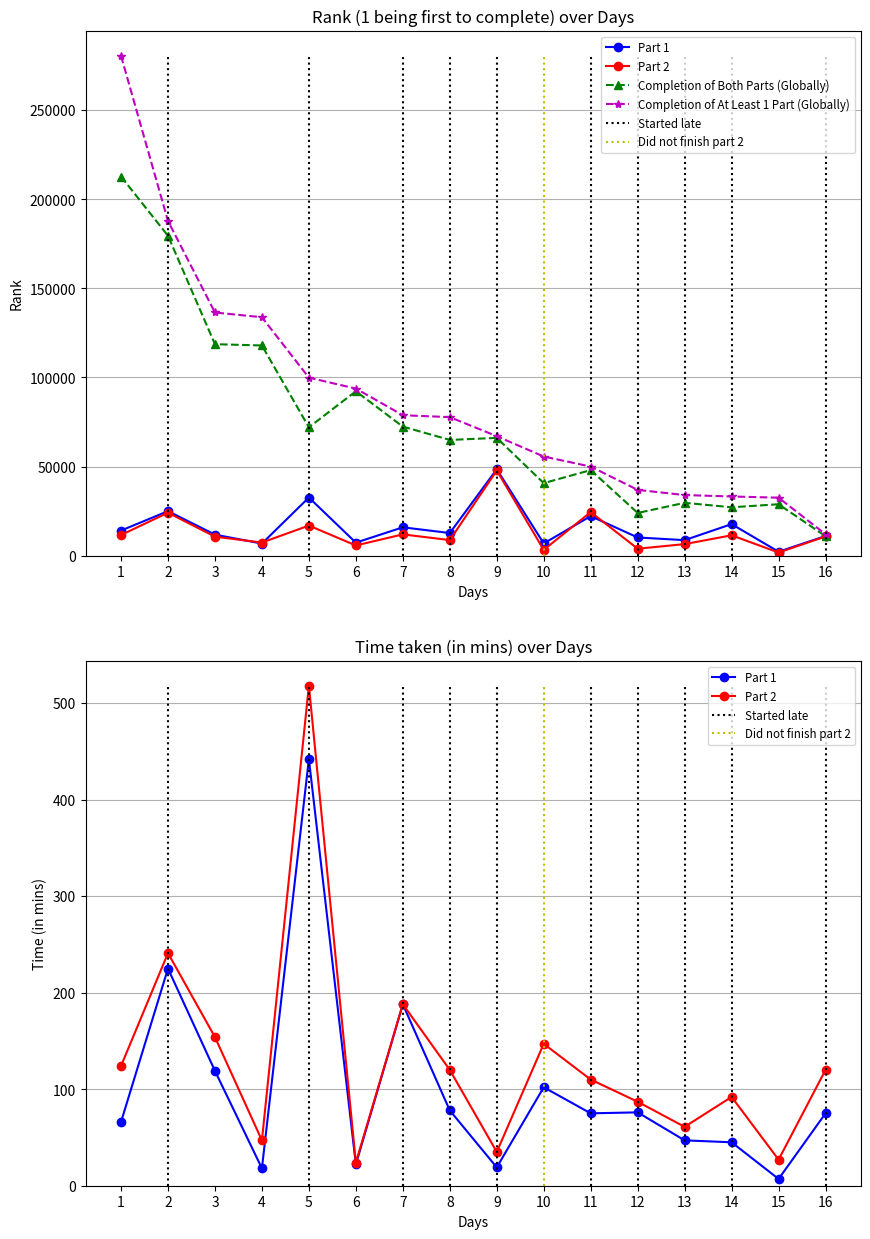

Recreate this plot in Python.
import numpy as np
import matplotlib.pyplot as plt

# rank for part 1
one_rank = [14_101, 25_010, 11_831, 6_816, 32_645, 7_344, 15_939, 
            12_729, 48_507, 6_895, 22_213, 10_237, 8_741, 17_734,
            2242, 11_047]

# rank for part 2                
two_rank = [11_613, 24_146, 10_693, 7_384, 16_922, 5_753, 11_968, 
            8_778, 47_813, 3_266, 24_483, 3_930, 6_520, 11_457,
            1790, 10814]

# number of people that completed both parts
two_stars_tot = [212_737, 179_506, 118_680, 117_953, 72_043, 92_262, 72_433,
                 64_957, 66_104, 40_720, 48_040, 23_999, 29_685, 27_179,
                 28_878, 10_935]

# number of people that completed part 1 only
add = [67_778, 8_303, 17_778, 15_844, 27_873, 1_511, 6_387, 
       12_802, 958, 14_929, 1970, 12_941, 4_347, 6_059,
       3_677, 1_103]

# days where I did not start on time
anomalies = [2, 5, 7, 8, 9, 11, 12, 13, 14, 16]

# days where I did not finish
DNF_2 = [10]

# time taken for part 1 in (hrs, mins, secs)
one_time = [(1,6,6), (3,44,38), (1,59,16), (0,18,0), (7,22,24), (0,22,7), (3,8,21), 
            (1,18,15), (0,19,0), (1,41,34), (1,15,0), (1,15,59), (0,47,0), (0,45,0),
            (0,6,54),(1,15,0)]   

# time taken for part 2 in (hrs, mins, secs)
two_time = [(2,3,32), (4,0,37), (2,34,4), (0,46,44), (8,38,27), (0,24,7), (3,8,29), 
            (1,59,59), (0,35,0), (2,26,53), (1,50,0), (1,27,13), (1,1,7), (1,31,45),
            (0,27,5), (2,0,0)]
   
i = len(one_rank) + 1

def convert_to_mins(tup):
    hours, mins, secs = tup
    return round(hours * 60 + mins + secs/60)

one_time = list(map(convert_to_mins, one_time))
two_time = list(map(convert_to_mins, two_time))

one_ranks = np.array(one_rank, dtype=int)
two_ranks = np.array(two_rank, dtype=int)
one_times = np.array(one_time)
two_times = np.array(two_time)
two_stars_tots = np.array(two_stars_tot, dtype=int)
totals_adds = two_stars_tots + np.array(add, dtype=int)
anoms = np.array(anomalies, dtype=int)
days = np.arange(start=1, stop=i, dtype=int)
dnf = np.array(DNF_2, dtype=int)

Y_MIN = 0
Y_MAX_0 = max(totals_adds)
Y_MAX_1 = max(two_times)

fig, ax = plt.subplots(2, 1, figsize=(10, 15))
ax[0].plot(days, one_rank, "bo-", label="Part 1")
ax[0].plot(days, two_rank, "ro-", label="Part 2")
ax[0].plot(days, two_stars_tots, "g^--", label="Completion of Both Parts (Globally)")
ax[0].plot(days, totals_adds, "m*--", label="Completion of At Least 1 Part (Globally)")
ax[0].vlines(anoms, ymin=Y_MIN, ymax=Y_MAX_0, color="k", linestyles="dotted", label="Started late")
ax[0].vlines(dnf, ymin=Y_MIN, ymax=Y_MAX_0, color="y", linestyle="dotted", label="Did not finish part 2")
ax[0].set_title("Rank (1 being first to complete) over Days")
ax[0].set_xlabel("Days")
ax[0].set_ylabel("Rank")
ax[0].legend(fontsize="small")
ax[0].grid(visible=True, which="major", axis="y")
ax[0].set_xticks(days)
ax[0].set_ylim(ymin=0)

ax[1].plot(days, one_time, "bo-", label="Part 1")
ax[1].plot(days, two_time, "ro-", label="Part 2")
ax[1].vlines(anoms, ymin=Y_MIN, ymax=Y_MAX_1, color="k", linestyles="dotted", label="Started late")
ax[1].vlines(dnf, ymin=Y_MIN, ymax=Y_MAX_1, color="y", linestyle="dotted", label="Did not finish part 2")
ax[1].set_title("Time taken (in mins) over Days")
ax[1].set_xlabel("Days")
ax[1].set_ylabel("Time (in mins)")
ax[1].legend(fontsize="small")
ax[1].grid(visible=True, which="major", axis="y")
ax[1].set_xticks(days)
ax[1].set_ylim(ymin=0)

plt.savefig("stat_of_the_day.png", format="png")
plt.show()
